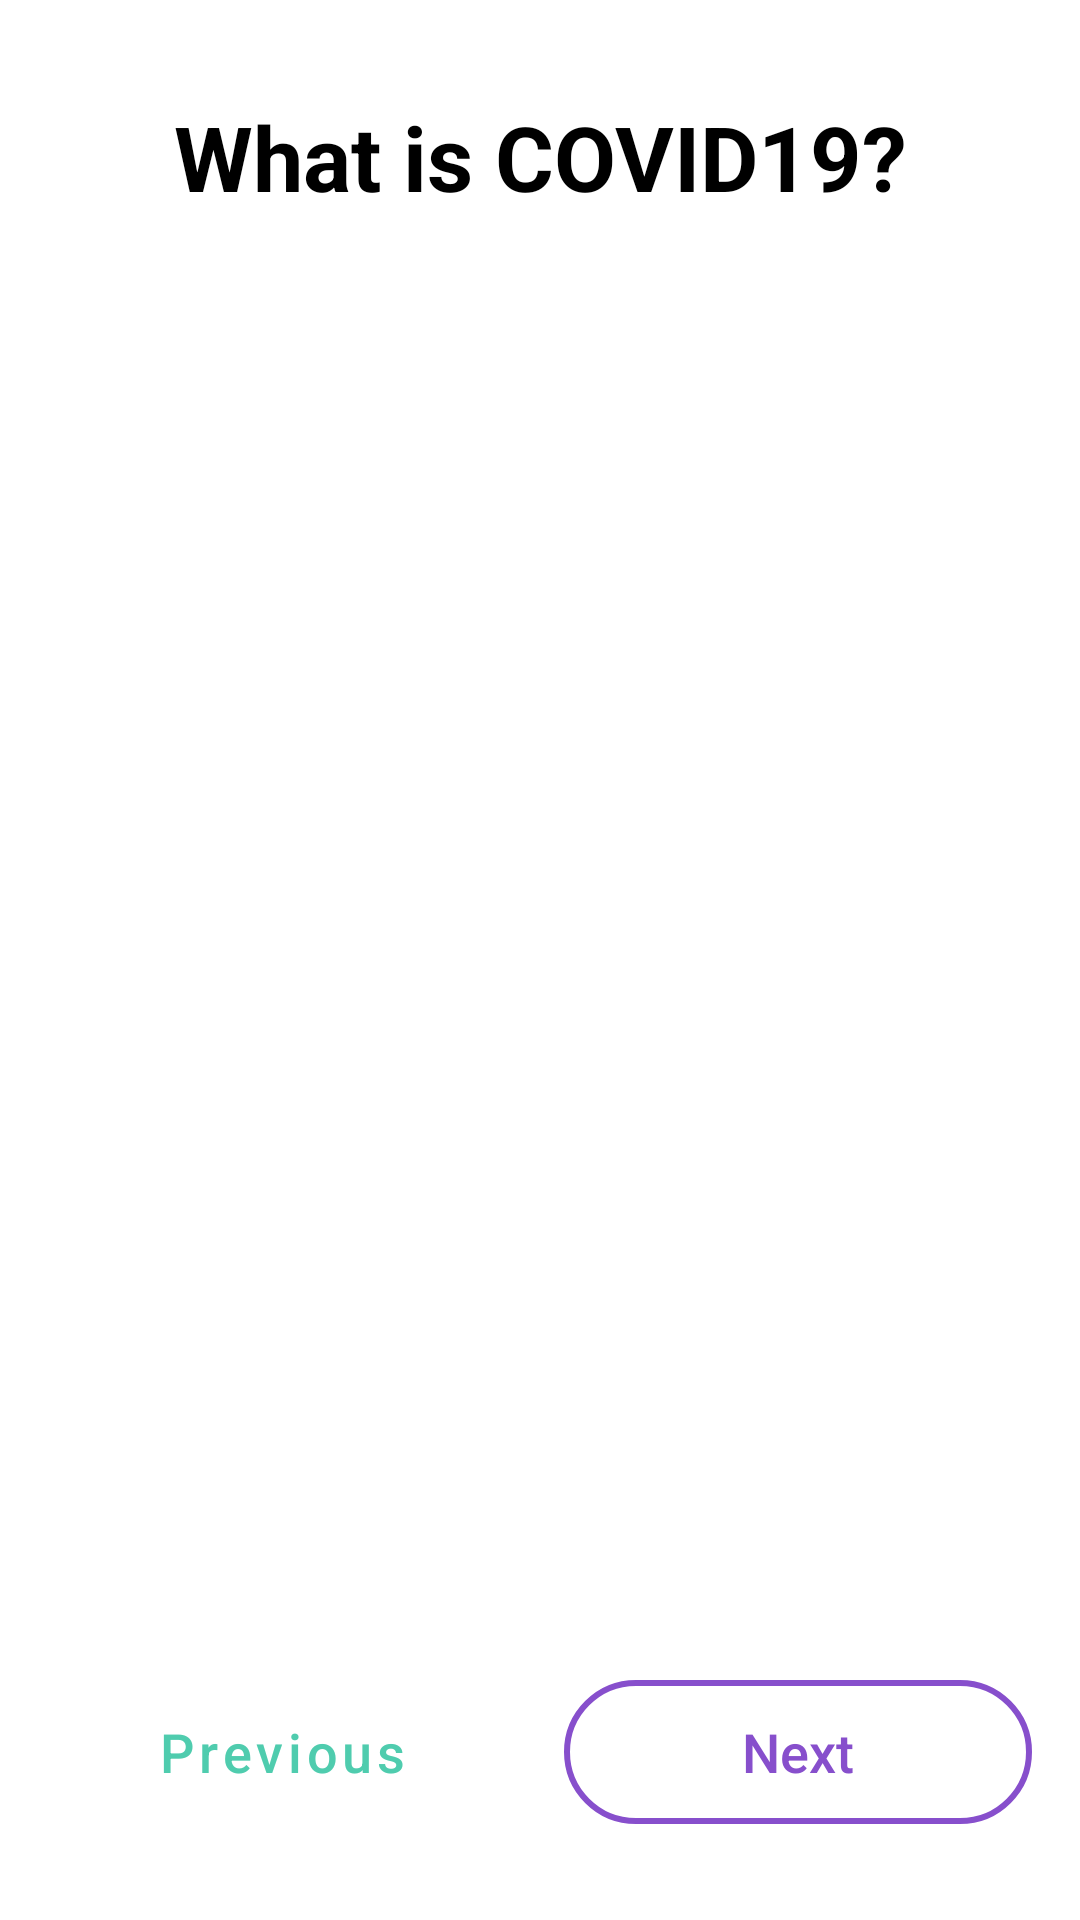

The Android layout XML behind this screen, and the referenced resources:
<!-- AndroidManifest.xml: application theme AppTheme.FullScreen -->
<!-- res/layout/fragment_about.xml -->
<?xml version="1.0" encoding="utf-8"?>
<layout xmlns:android="http://schemas.android.com/apk/res/android"
    xmlns:app="http://schemas.android.com/apk/res-auto"
    xmlns:tools="http://schemas.android.com/tools"
    tools:context=".fragments.AboutFragment">

    <data>

        <variable
            name="aboutCovid19"
            type="com.thedroidcamp.qvid19.ConstantsKt" />

    </data>

    <androidx.constraintlayout.widget.ConstraintLayout
        android:layout_width="match_parent"
        android:layout_height="match_parent"
        android:background="@android:color/white">

        <ScrollView
            android:id="@+id/scroller"
            android:layout_width="match_parent"
            android:layout_height="0dp"
            app:layout_constraintBottom_toBottomOf="parent"
            app:layout_constraintEnd_toEndOf="parent"
            app:layout_constraintStart_toStartOf="parent"
            app:layout_constraintTop_toTopOf="parent">

            <androidx.constraintlayout.widget.ConstraintLayout
                android:layout_width="match_parent"
                android:layout_height="wrap_content">

                <TextView
                    android:id="@+id/aboutTitle"
                    android:layout_width="0dp"
                    android:layout_height="wrap_content"
                    android:layout_marginTop="16dp"
                    android:gravity="center_horizontal"
                    android:padding="16dp"
                    android:text="@string/about_covid"
                    android:textColor="@android:color/black"
                    android:textSize="30sp"
                    android:textStyle="bold"
                    app:layout_constraintEnd_toEndOf="parent"
                    app:layout_constraintStart_toStartOf="parent"
                    app:layout_constraintTop_toTopOf="parent" />

                <TextView
                    android:id="@+id/aboutText"
                    android:layout_width="match_parent"
                    android:layout_height="wrap_content"
                    android:lineSpacingMultiplier="1.5"
                    android:padding="16dp"
                    android:textColor="@android:color/black"
                    android:textStyle="bold"
                    app:layout_constraintBottom_toBottomOf="parent"
                    app:layout_constraintEnd_toEndOf="parent"
                    app:layout_constraintStart_toStartOf="parent"
                    app:layout_constraintTop_toBottomOf="@id/aboutTitle" />

            </androidx.constraintlayout.widget.ConstraintLayout>
        </ScrollView>

        <Button
            android:id="@+id/buttonPrev"
            style="?android:buttonBarButtonStyle"
            android:layout_width="0dp"
            android:layout_height="wrap_content"
            android:layout_marginStart="16dp"
            android:layout_marginEnd="8dp"
            android:layout_marginBottom="32dp"
            android:background="@drawable/green_border"
            android:text="@string/previous_button"
            android:textAllCaps="false"
            android:textColor="@color/greenish"
            android:textSize="18sp"
            app:layout_constraintBottom_toBottomOf="parent"
            app:layout_constraintEnd_toStartOf="@+id/buttonNext"
            app:layout_constraintHorizontal_chainStyle="spread"
            app:layout_constraintStart_toStartOf="parent" />

        <Button
            android:id="@+id/buttonNext"
            android:layout_width="0dp"
            android:layout_height="wrap_content"
            android:layout_marginStart="8dp"
            android:layout_marginEnd="16dp"
            android:background="@drawable/purple_border"
            android:text="@string/next_button"
            android:textAllCaps="false"
            android:textColor="@color/purple_ish"
            android:textSize="18sp"
            app:layout_constraintEnd_toEndOf="parent"
            app:layout_constraintStart_toEndOf="@id/buttonPrev"
            app:layout_constraintTop_toTopOf="@id/buttonPrev" />

    </androidx.constraintlayout.widget.ConstraintLayout>

</layout>
<!-- resources referenced by this layout -->
<resources>
  <color name="greenish">#4FCCAE</color>
  <color name="purple_ish">#874FCC</color>
  <!-- drawable green_border (drawable) -->
  <?xml version="1.0" encoding="utf-8"?>
  <shape
      xmlns:android="http://schemas.android.com/apk/res/android"
      android:shape="rectangle">
  
      <corners android:radius="190dp"/>
      <stroke android:color="@color/greenish"
          android:width="2dp"/>
  
  </shape>
  <!-- drawable purple_border (drawable) -->
  <?xml version="1.0" encoding="utf-8"?>
  <shape
      xmlns:android="http://schemas.android.com/apk/res/android"
      android:shape="rectangle">
  
      <corners android:radius="190dp"/>
      <stroke android:color="@color/purple_ish"
          android:width="2dp"/>
  
  </shape>
  <string name="about_covid">What is COVID19?</string>
  <string name="next_button">Next</string>
  <string name="previous_button">Previous</string>
  <style name="AppTheme.FullScreen" parent="Theme.MaterialComponents.Light.NoActionBar">
          
          <item name="colorPrimary">@color/colorPrimary</item>
          <item name="colorPrimaryDark">@color/purple_ish_dark</item>
          <item name="colorAccent">@color/purple_ish</item>
  
          <item name="android:windowBackground">@color/purple_ish</item>
      </style>
  <color name="colorPrimary">#6200EE</color>
  <color name="purple_ish_dark">#573088</color>
</resources>
